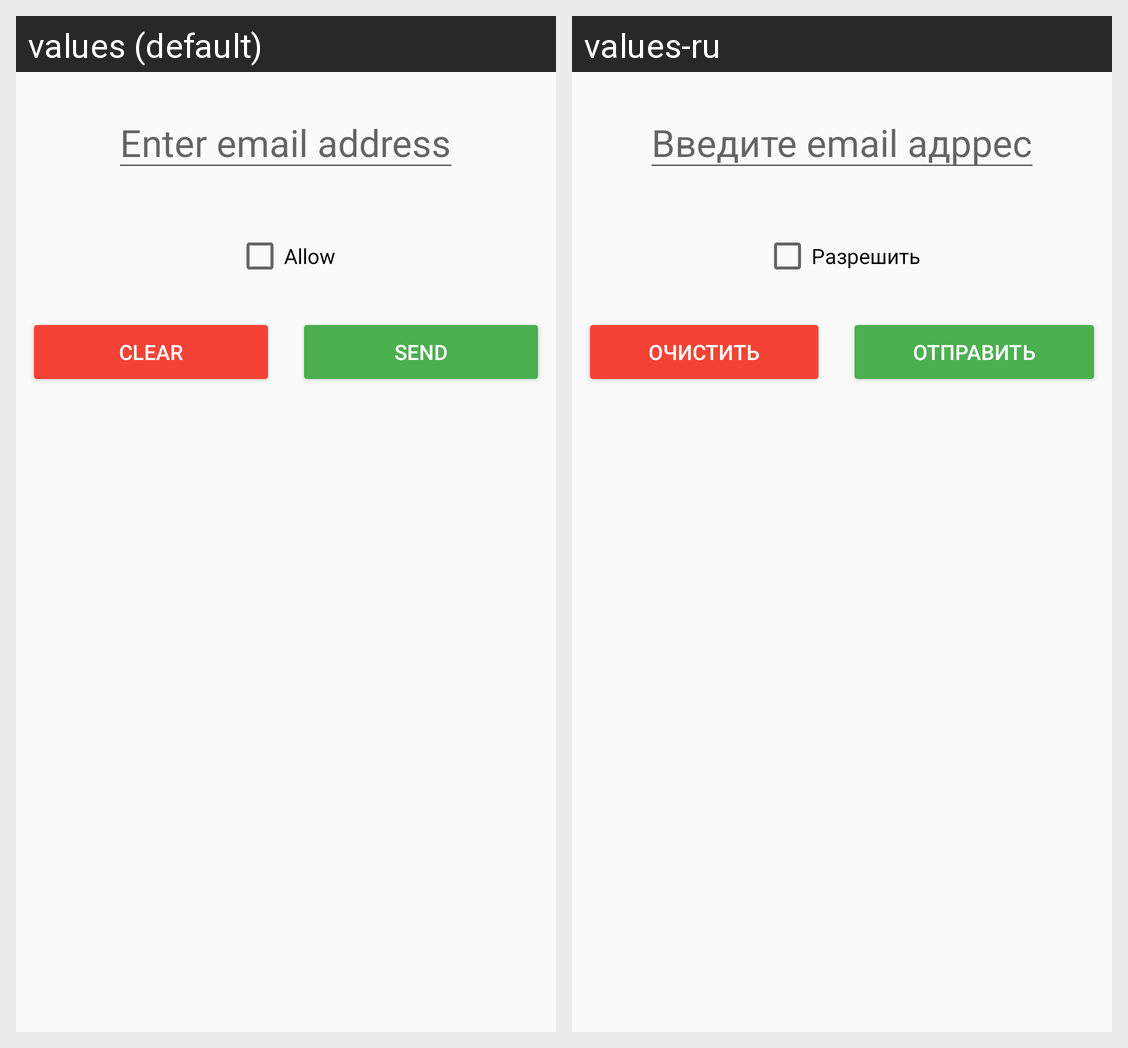

Translations of the strings shown on this Android screen, per locale in the grid:
Android screen res/layout/fragment_one.xml rendered under 2 locales, left to right: values (default), values-ru. Device: Nexus 5 (rendered at 1080×1920; each locale shown at half size, 540×960, under a caption strip naming it); theme AppTheme.
Strings drawn on this screen, with the default value and each locale's value (text and hints the layout hard-codes, and strings that could not be matched under every locale, appear in the picture but are not listed):

enter_email
  values: Enter email address
  values-ru: Введите email адррес

allow
  values: Allow
  values-ru: Разрешить

clear
  values: Clear
  values-ru: Очистить

send
  values: Send
  values-ru: Отправить
